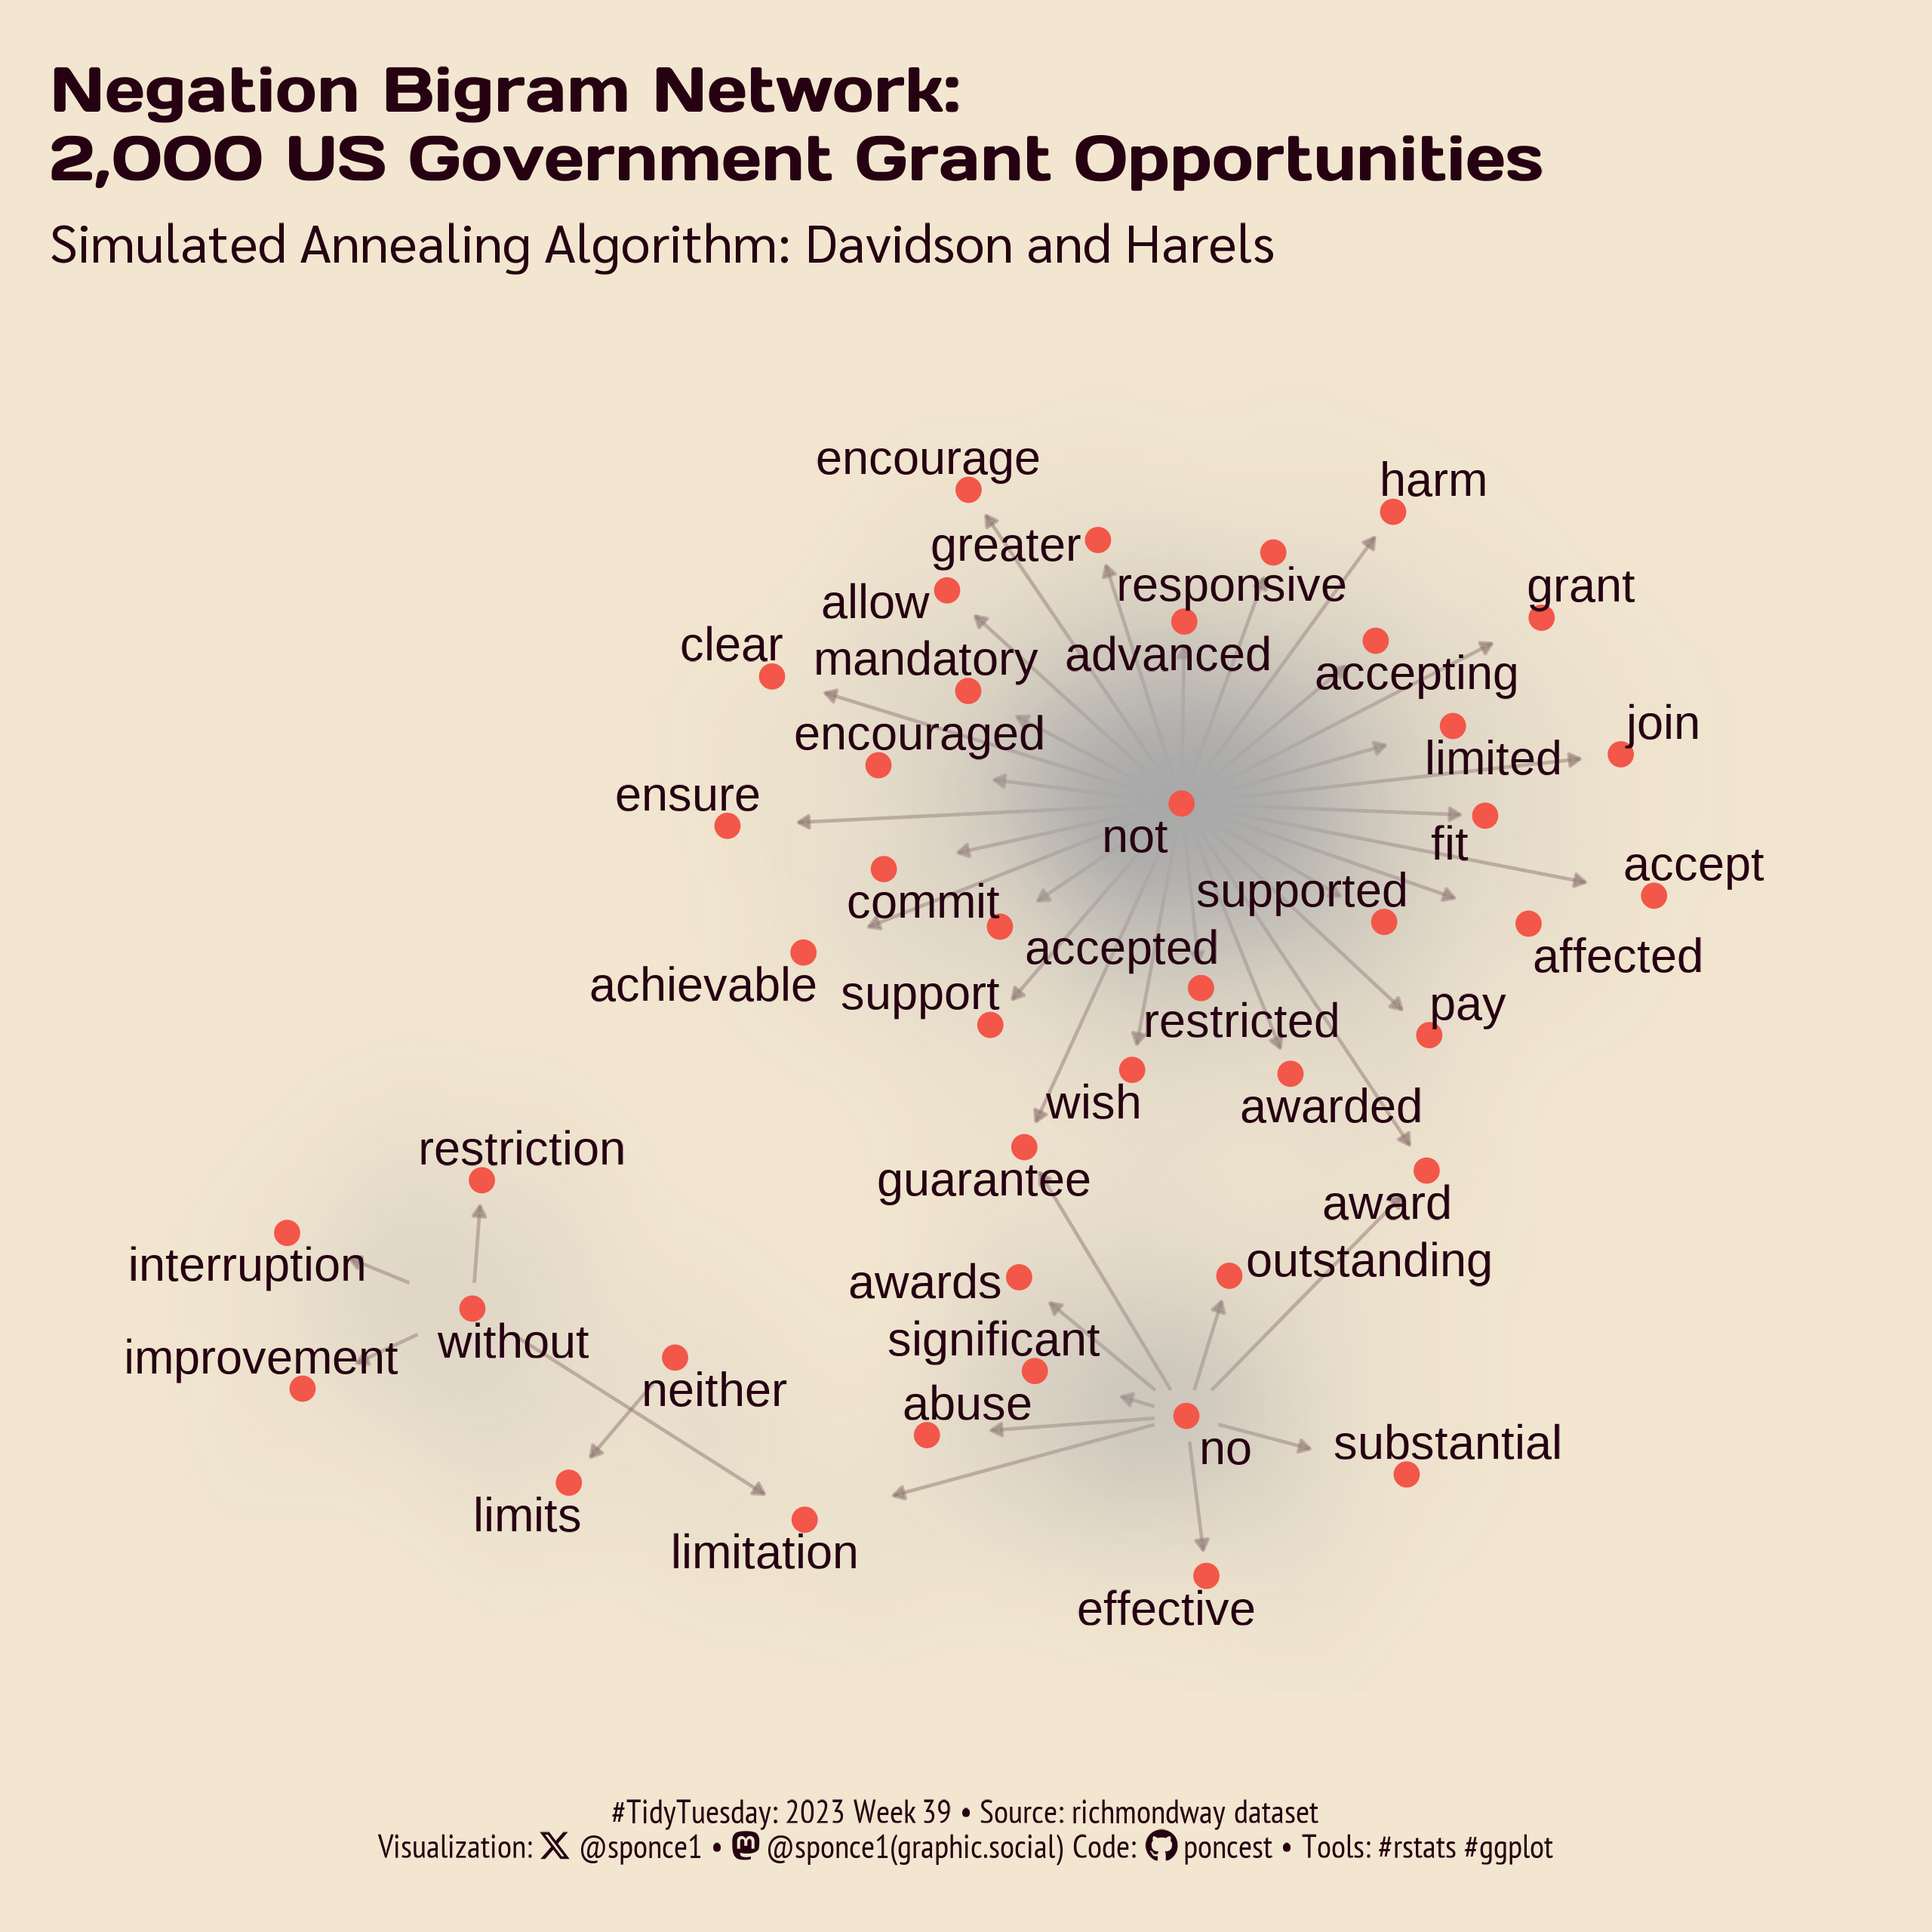

Recreate this plot in R.


## Challenge: #TidyTuesday 2023 week 40
## Data:      US Government Grant Opportunities
## Author:    Steven Ponce
## Date:      2023-10-02


## 1. LOAD PACKAGES & SETUP ----  
pacman::p_load(tidyverse, ggtext, showtext, janitor, skimr, scales, lubridate)
pacman::p_load(tidytext, igraph, ggraph)
theme_set(theme_light(base_size = 16))


# |- figure size ---- 
camcorder::gg_record( 
    dir    = here::here("temp_plots"), 
    device = "png",
    width  = 8,
    height = 8,
    units  = "in",
    dpi    = 320) 

# |- resolution ---- 
showtext_opts(dpi = 320, regular.wt = 300, bold.wt = 800)


## 2. READ IN THE DATA ----
tt <- tidytuesdayR::tt_load(2023, week = 40) 

grants <- tt$grants %>% 
    clean_names() %>% 
    glimpse()


grants_opportunity_details <- tt$grant_opportunity_details %>% 
    clean_names() %>% 
    glimpse()


tidytuesdayR::readme(tt) 
rm(tt)   



## 3. EXAMINING THE DATA ----
skim(grants)
grants %>% count(agency_code, agency_name, sort = T) 
grants %>% count(opportunity_status, sort = T) 

grants %>% 
    count(agency_code, agency_name, sort = T) %>% 
    mutate(pct = n / sum(n)) %>% 
    mutate(agency_code = fct_reorder(agency_code, n)) %>% 
    head(20) %>% 
    ggplot(aes(x = agency_code, y = n))+
    geom_col()+
    coord_flip(clip = "off")+
    scale_x_discrete()+
    scale_y_continuous(labels = comma_format())

    
grants %>% 
    count(agency_code, agency_name, sort = T) %>% 
    mutate(pct = n / sum(n)) %>% 
    mutate(agency_code = fct_reorder(agency_code, pct)) %>% 
    head(20) %>% 
    ggplot(aes(x = agency_code, y = pct))+
    geom_col()+
    coord_flip(clip = "off")+
    scale_x_discrete()+
    scale_y_continuous(labels = percent_format())

colnames(grants)

colnames(grants_opportunity_details)

# Lets do a network chart using `description`


## 4. TIDYDATA ----

# |- plot data ----
# data for plot
data_tbl <- grants_opportunity_details %>% 
    select(opportunity_id, description, posted_date) 


# bigrams   
description_bigrams <- data_tbl %>% 
    # tokkenization
    unnest_tokens(bigram, description, token = "ngrams", n = 2, to_lower = TRUE) 

description_bigrams %>% count(bigram, sort = TRUE)


# bigrams separated
bigrams_separated <- description_bigrams %>% 
    # separate
    separate_wider_delim(cols = bigram, names = c("word1", "word2"), delim = " ") 


# bigrams filtered (remove stop words)
bigrams_filtered <- bigrams_separated %>% 
    # remove stop words
    filter(!word1 %in% stop_words$word) %>% 
    filter(!word2 %in% stop_words$word) 

bigrams_filtered %>% count(word1, word2, sort = T) %>% head(20) 


# additional stop_words
my_stopwords <- tibble(word = c("funding", "opportunity", "announcement", "grant"))


# bigrams - remove additional stop words
bigrams_filtered <- bigrams_filtered  %>% 
    filter(!word1 %in% my_stopwords$word) %>% 
    filter(!word2 %in% my_stopwords$word) 


bigrams_filtered %>% count(word1, word2, sort = T) %>% head(20) 


# negation words
negation_words <- c("not", "no", "never", "without", "none", "nothing", "no one", 
                    "nobody", "nowhere", "haven't", "doesn't",
                    "neither", "barely", "hardly", "rarely", "seldom")


# Sentiment Lexicon AFINN from Finn Årup Nielsen
afinn <- get_sentiments("afinn")


# negation_bigrams
negation_bigrams <- bigrams_separated %>%
    filter(word1 %in% negation_words) %>%
    inner_join(afinn, by = c(word2 = "word")) %>% 
    count(word1, word2, value, sort = TRUE) %>% 
    mutate(contribution = n * value) %>% 
    arrange(desc(abs(contribution))) %>% 
    group_by(word1) %>% 
    arrange(word1,desc(contribution)) %>%
    ungroup()


# bigram_graph
bigram_graph <- negation_bigrams %>%
    igraph::graph_from_data_frame() 



# 5. VISUALIZATION ---- 

### |- plot aesthetics ---- 
bkg_col      <- "#F2E6D0"      
title_col    <- "#260112"          
subtitle_col <- "#260112" 
caption_col  <- "#260112"   
text_col     <- "#260112"    
link         <- "#8C7069"
node         <- "#F25749"



### |-  titles and caption ----
tt <- str_glue("#TidyTuesday: 2023 Week 39 &bull; Source: Grants 101 from Grants.gov<br>")  
X  <- str_glue("<span style='font-family:fa6-brands'>&#xe61b;</span>")   
gh <- str_glue("<span style='font-family:fa6-brands'>&#xf09b;</span>")
mn <- str_glue("<span style='font-family:fa6-brands'>&#xf4f6;</span>")

title_text    <- str_glue("Negation Bigram Network:\n2,000 US Government Grant Opportunities") 

subtitle_text <- str_glue("Simulated Annealing Algorithm: Davidson and Harels") 

caption_text  <- str_glue("{tt} Visualization: {X} @sponce1 &bull; {mn} @sponce1(graphic.social) Code: {gh} poncest &bull; Tools: #rstats #ggplot")



### |-  fonts ----
font_add('fa6-brands', 'fonts/6.4.2/Font Awesome 6 Brands-Regular-400.otf') 
font_add_google("Days One", family = "title")                            
font_add_google("Sarabun", family = "subtitle")              
font_add_google("Sarabun", family = "text")                  
font_add_google("PT Sans Narrow", family = "caption")
font_add_google("Shadows Into Light", family = "annote")  
showtext_auto(enable = TRUE)     


### |-  final plot ---- 
set.seed(4321)

# arrow
arrow <- grid::arrow(type = "closed", length = unit(0.05, "inches"))

# graph
ggraph(bigram_graph, layout = 'dh') +
    
    # geoms
    geom_edge_link(aes(start_cap = label_rect(node1.name), end_cap = label_rect(node2.name)), 
                   arrow = arrow, alpha = 0.5, color = link) + 
    
    geom_edge_density(aes(fill = value), n = 100) +
    
    geom_node_point(color = node, size = 3) +   
    
    geom_node_text(aes(label = name), repel = TRUE, check_overlap = TRUE, size = 5, color = text_col) +
    
    # scales
    scale_edge_width(range = c(0.5, 1.5)) +
    
    # labs
    labs(title    = title_text,
         subtitle = subtitle_text,
         caption  = caption_text)+
    
    # theme
    theme_graph()+
    theme(
        plot.title.position   = "plot",
        plot.caption.position = "plot",
        legend.position       = 'plot',
        
        plot.background     = element_rect(fill = bkg_col, color = bkg_col),
        panel.background    = element_rect(fill = bkg_col, color = bkg_col),
        
        plot.margin         = margin(t = 10, r = 15, b = 10, l = 15),
        
        axis.text           = element_blank(),
        axis.title          = element_blank(),
        panel.grid          = element_blank(),
        
        plot.title          = element_text(
            family          = 'title',
            color           = title_col,
            face            = "bold",
            size            = 19,  
            margin          = margin(t = 10, b = 5)),
        
        plot.subtitle       = element_text(
            family          = 'subtitle',
            color           = title_col,
            lineheight      = 0.8, 
            size            = 16,  
            margin          = margin(t = 5, b = 10)),
        
        plot.caption        = element_markdown(
            family          = 'caption',
            color           = caption_col,
            lineheight      = 0.6,
            size            = 10,
            hjust           = 0.5,
            halign          = 0.5,
            margin          = margin(t = 10, b = 10)),
    )



sessioninfo::session_info(include_base = TRUE) 
# ─ Session info ──────────────────────────────────────────────────────────────────────────────────────────────
# setting  value
# version  R version 4.3.1 (2023-06-16 ucrt)
# os       Windows 10 x64 (build 19045)
# system   x86_64, mingw32
# ui       RStudio
# language (EN)
# collate  English_United States.utf8
# ctype    English_United States.utf8
# tz       America/New_York
# date     2023-10-02
# rstudio  2023.09.0+463 Desert Sunflower (desktop)
# pandoc   NA
# 
# ─ Packages ──────────────────────────────────────────────────────────────────────────────────────────────────
# package      * version  date (UTC) lib source
# base         * 4.3.1    2023-06-16 [2] local
# base64enc      0.1-3    2015-07-28 [1] CRAN (R 4.3.0)
# bit            4.0.5    2022-11-15 [1] CRAN (R 4.3.0)
# bit64          4.0.5    2020-08-30 [1] CRAN (R 4.3.0)
# camcorder      0.1.0    2022-10-03 [1] CRAN (R 4.3.0)
# cellranger     1.1.0    2016-07-27 [1] CRAN (R 4.3.0)
# cli            3.6.1    2023-03-23 [1] CRAN (R 4.3.0)
# colorspace     2.1-0    2023-01-23 [1] CRAN (R 4.3.0)
# commonmark     1.9.0    2023-03-17 [1] CRAN (R 4.3.0)
# compiler       4.3.1    2023-06-16 [2] local
# crayon         1.5.2    2022-09-29 [1] CRAN (R 4.3.0)
# curl           5.0.2    2023-08-14 [1] CRAN (R 4.3.1)
# datasets     * 4.3.1    2023-06-16 [2] local
# digest         0.6.33   2023-07-07 [1] CRAN (R 4.3.1)
# dplyr        * 1.1.3    2023-09-03 [1] CRAN (R 4.3.1)
# fansi          1.0.4    2023-01-22 [1] CRAN (R 4.3.0)
# farver         2.1.1    2022-07-06 [1] CRAN (R 4.3.0)
# fastmap        1.1.1    2023-02-24 [1] CRAN (R 4.3.0)
# forcats      * 1.0.0    2023-01-29 [1] CRAN (R 4.3.0)
# fs             1.6.3    2023-07-20 [1] CRAN (R 4.3.1)
# generics       0.1.3    2022-07-05 [1] CRAN (R 4.3.0)
# ggforce        0.4.1    2022-10-04 [1] CRAN (R 4.3.1)
# ggplot2      * 3.4.3    2023-08-14 [1] CRAN (R 4.3.1)
# ggraph       * 2.1.0    2022-10-09 [1] CRAN (R 4.3.1)
# ggrepel        0.9.3    2023-02-03 [1] CRAN (R 4.3.1)
# ggtext       * 0.1.2    2022-09-16 [1] CRAN (R 4.3.0)
# gifski         1.12.0-2 2023-08-12 [1] CRAN (R 4.3.1)
# glue           1.6.2    2022-02-24 [1] CRAN (R 4.3.0)
# graphics     * 4.3.1    2023-06-16 [2] local
# graphlayouts   1.0.0    2023-05-01 [1] CRAN (R 4.3.1)
# grDevices    * 4.3.1    2023-06-16 [2] local
# grid           4.3.1    2023-06-16 [2] local
# gridExtra      2.3      2017-09-09 [1] CRAN (R 4.3.0)
# gridtext       0.1.5    2022-09-16 [1] CRAN (R 4.3.0)
# gtable         0.3.4    2023-08-21 [1] CRAN (R 4.3.1)
# here           1.0.1    2020-12-13 [1] CRAN (R 4.3.0)
# hms            1.1.3    2023-03-21 [1] CRAN (R 4.3.0)
# htmltools      0.5.6    2023-08-10 [1] CRAN (R 4.3.1)
# httr           1.4.7    2023-08-15 [1] CRAN (R 4.3.1)
# igraph       * 1.5.1    2023-08-10 [1] CRAN (R 4.3.1)
# janeaustenr    1.0.0    2022-08-26 [1] CRAN (R 4.3.0)
# janitor      * 2.2.0    2023-02-02 [1] CRAN (R 4.3.0)
# jsonlite       1.8.7    2023-06-29 [1] CRAN (R 4.3.1)
# knitr          1.43     2023-05-25 [1] CRAN (R 4.3.0)
# labeling       0.4.3    2023-08-29 [1] CRAN (R 4.3.1)
# lattice        0.21-8   2023-04-05 [2] CRAN (R 4.3.1)
# lifecycle      1.0.3    2022-10-07 [1] CRAN (R 4.3.0)
# lubridate    * 1.9.2    2023-02-10 [1] CRAN (R 4.3.0)
# magick         2.7.5    2023-08-07 [1] CRAN (R 4.3.1)
# magrittr       2.0.3    2022-03-30 [1] CRAN (R 4.3.0)
# markdown       1.8      2023-08-23 [1] CRAN (R 4.3.1)
# MASS           7.3-60   2023-05-04 [2] CRAN (R 4.3.1)
# Matrix         1.6-1    2023-08-14 [2] CRAN (R 4.3.1)
# methods      * 4.3.1    2023-06-16 [2] local
# munsell        0.5.0    2018-06-12 [1] CRAN (R 4.3.0)
# pacman         0.5.1    2019-03-11 [1] CRAN (R 4.3.0)
# parallel       4.3.1    2023-06-16 [2] local
# pillar         1.9.0    2023-03-22 [1] CRAN (R 4.3.0)
# pkgconfig      2.0.3    2019-09-22 [1] CRAN (R 4.3.0)
# polyclip       1.10-4   2022-10-20 [1] CRAN (R 4.3.0)
# purrr        * 1.0.2    2023-08-10 [1] CRAN (R 4.3.1)
# R6             2.5.1    2021-08-19 [1] CRAN (R 4.3.0)
# ragg           1.2.5    2023-01-12 [1] CRAN (R 4.3.0)
# rappdirs       0.3.3    2021-01-31 [1] CRAN (R 4.3.0)
# Rcpp           1.0.11   2023-07-06 [1] CRAN (R 4.3.1)
# readr        * 2.1.4    2023-02-10 [1] CRAN (R 4.3.0)
# readxl         1.4.3    2023-07-06 [1] CRAN (R 4.3.1)
# repr           1.1.6    2023-01-26 [1] CRAN (R 4.3.1)
# rlang          1.1.1    2023-04-28 [1] CRAN (R 4.3.0)
# rprojroot      2.0.3    2022-04-02 [1] CRAN (R 4.3.0)
# rstudioapi     0.15.0   2023-07-07 [1] CRAN (R 4.3.1)
# rsvg           2.4.0    2022-11-21 [1] CRAN (R 4.3.0)
# rvest          1.0.3    2022-08-19 [1] CRAN (R 4.3.0)
# scales       * 1.2.1    2022-08-20 [1] CRAN (R 4.3.1)
# selectr        0.4-2    2019-11-20 [1] CRAN (R 4.3.0)
# sessioninfo    1.2.2    2021-12-06 [1] CRAN (R 4.3.0)
# showtext     * 0.9-6    2023-05-03 [1] CRAN (R 4.3.0)
# showtextdb   * 3.0      2020-06-04 [1] CRAN (R 4.3.0)
# skimr        * 2.1.5    2022-12-23 [1] CRAN (R 4.3.1)
# snakecase      0.11.1   2023-08-27 [1] CRAN (R 4.3.1)
# SnowballC      0.7.1    2023-04-25 [1] CRAN (R 4.3.0)
# stats        * 4.3.1    2023-06-16 [2] local
# stringi        1.7.12   2023-01-11 [1] CRAN (R 4.3.0)
# stringr      * 1.5.0    2022-12-02 [1] CRAN (R 4.3.0)
# svglite        2.1.1    2023-01-10 [1] CRAN (R 4.3.0)
# sysfonts     * 0.8.8    2022-03-13 [1] CRAN (R 4.3.0)
# systemfonts    1.0.4    2022-02-11 [1] CRAN (R 4.3.0)
# textdata       0.4.4    2022-09-02 [1] CRAN (R 4.3.0)
# textshaping    0.3.6    2021-10-13 [1] CRAN (R 4.3.0)
# tibble       * 3.2.1    2023-03-20 [1] CRAN (R 4.3.0)
# tidygraph      1.2.3    2023-02-01 [1] CRAN (R 4.3.1)
# tidyr        * 1.3.0    2023-01-24 [1] CRAN (R 4.3.0)
# tidyselect     1.2.0    2022-10-10 [1] CRAN (R 4.3.0)
# tidytext     * 0.4.1    2023-01-07 [1] CRAN (R 4.3.0)
# tidytuesdayR   1.0.2    2022-02-01 [1] CRAN (R 4.3.0)
# tidyverse    * 2.0.0    2023-02-22 [1] CRAN (R 4.3.0)
# timechange     0.2.0    2023-01-11 [1] CRAN (R 4.3.0)
# tokenizers     0.3.0    2022-12-22 [1] CRAN (R 4.3.0)
# tools          4.3.1    2023-06-16 [2] local
# tweenr         2.0.2    2022-09-06 [1] CRAN (R 4.3.1)
# tzdb           0.4.0    2023-05-12 [1] CRAN (R 4.3.0)
# usethis        2.2.2    2023-07-06 [1] CRAN (R 4.3.1)
# utf8           1.2.3    2023-01-31 [1] CRAN (R 4.3.0)
# utils        * 4.3.1    2023-06-16 [2] local
# vctrs          0.6.3    2023-06-14 [1] CRAN (R 4.3.1)
# viridis        0.6.4    2023-07-22 [1] CRAN (R 4.3.1)
# viridisLite    0.4.2    2023-05-02 [1] CRAN (R 4.3.0)
# vroom          1.6.3    2023-04-28 [1] CRAN (R 4.3.0)
# withr          2.5.0    2022-03-03 [1] CRAN (R 4.3.0)
# xfun           0.40     2023-08-09 [1] CRAN (R 4.3.1)
# xml2           1.3.5    2023-07-06 [1] CRAN (R 4.3.1)
# 
# [1] C:/Users/poncest/AppData/Local/R/win-library/4.3
# [2] C:/Users/poncest/AppData/Local/Programs/R/R-4.3.1/library
# 
# ─────────────────────────────────────────────────────────────────────────────────────────────────────────────
